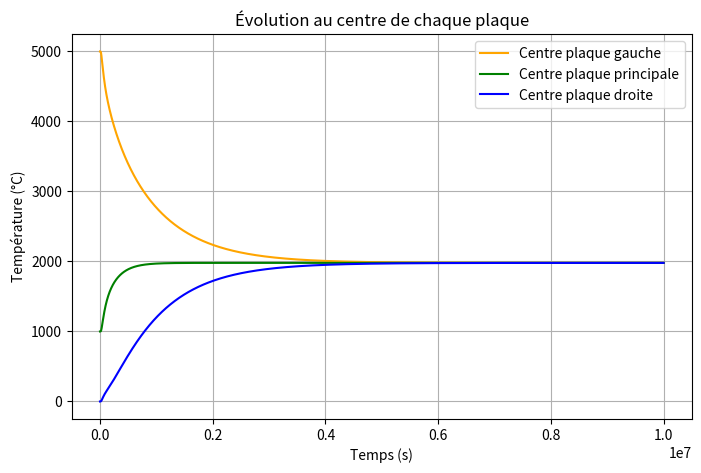

The script that saved this image:
import numpy as np
import matplotlib.pyplot as plt

"""
Simulation de la diffusion thermique dans une barre 1D composée de trois plaques
accollées (gauche, principale, droite), avec mise à jour entièrement basée sur
l’ancien profil pour garantir un traitement symétrique à l’interface.

Paramètres :
- L_seg     : longueur de chaque plaque (m)
- N_seg     : nombre de nœuds par plaque (impair pour point milieu exact)
- D         : diffusivité thermique homogène (m²/s)
- T_left    : température initiale plaque gauche (°C)
- T_main    : température initiale plaque principale (°C)
- T_right   : température initiale plaque droite (°C)
- t_final   : durée de la simulation (s)

Maillage :
- dx        = L_seg / (N_seg - 1)
- N_total   = 3 * N_seg - 2   (interfaces uniques, un nœud commun à chaque jonction)

Sorties :
- hL, hM, hR : températures aux centres des plaques gauche, principale et droite
- times      : vecteur des instants de simulation
"""

# Paramètres
L_seg   = 10        # m
N_seg   = 51          # impair
D       = 1e-4       # m²/s
T_left  = 5000.0       # °C
T_main  =  1000.0       # °C
T_right = 0.0       # °C
t_final = 10000000.0     # s

# Maillage
dx      = L_seg / (N_seg - 1)
N_total = 3 * N_seg - 2

# Indices des centres
cL = (N_seg - 1)//2
cM = cL + (N_seg - 1)
cR = cM + (N_seg - 1)

# Initialisation de la température
T = np.zeros(N_total)
T[:N_seg]           = T_left
T[N_seg-1:2*N_seg-1] = T_main
T[2*N_seg-2:]       = T_right

# Discrétisation temporelle
dt      = 0.25 * dx**2 / D
n_steps = int(np.ceil(t_final / dt))
times   = np.linspace(0, t_final, n_steps+1)

# Préallocation des historiques
hL = np.empty(n_steps+1)
hM = np.empty(n_steps+1)
hR = np.empty(n_steps+1)
hL[0], hM[0], hR[0] = T[cL], T[cM], T[cR]

# Boucle d’Euler explicite, usage de T_old et T_new pour symétrie
for n in range(1, n_steps+1):
    T_old = T.copy()
    T_new = T_old.copy()   # on initialise avec l’ancien profil

    # mise à jour de chaque nœud intérieur à partir de T_old seul
    for i in range(1, N_total-1):
        lap = (T_old[i+1] - 2*T_old[i] + T_old[i-1]) / dx**2
        T_new[i] = T_old[i] + D * dt * lap

    # conditions aux limites isolées (flux nul)
    T_new[0]    = T_new[1]
    T_new[-1]   = T_new[-2]

    # on remplace l’ancien profil par le nouveau, en une seule opération
    T = T_new

    # enregistrement
    hL[n] = T[cL]
    hM[n] = T[cM]
    hR[n] = T[cR]

# Tracé des résultats
plt.figure(figsize=(8,5))
plt.plot(times, hL, label='Centre plaque gauche',  color='orange')
plt.plot(times, hM, label='Centre plaque principale', color='green')
plt.plot(times, hR, label='Centre plaque droite',   color='blue')
plt.xlabel('Temps (s)')
plt.ylabel('Température (°C)')
plt.title('Évolution au centre de chaque plaque')
plt.legend()
plt.grid(True)
plt.show()
